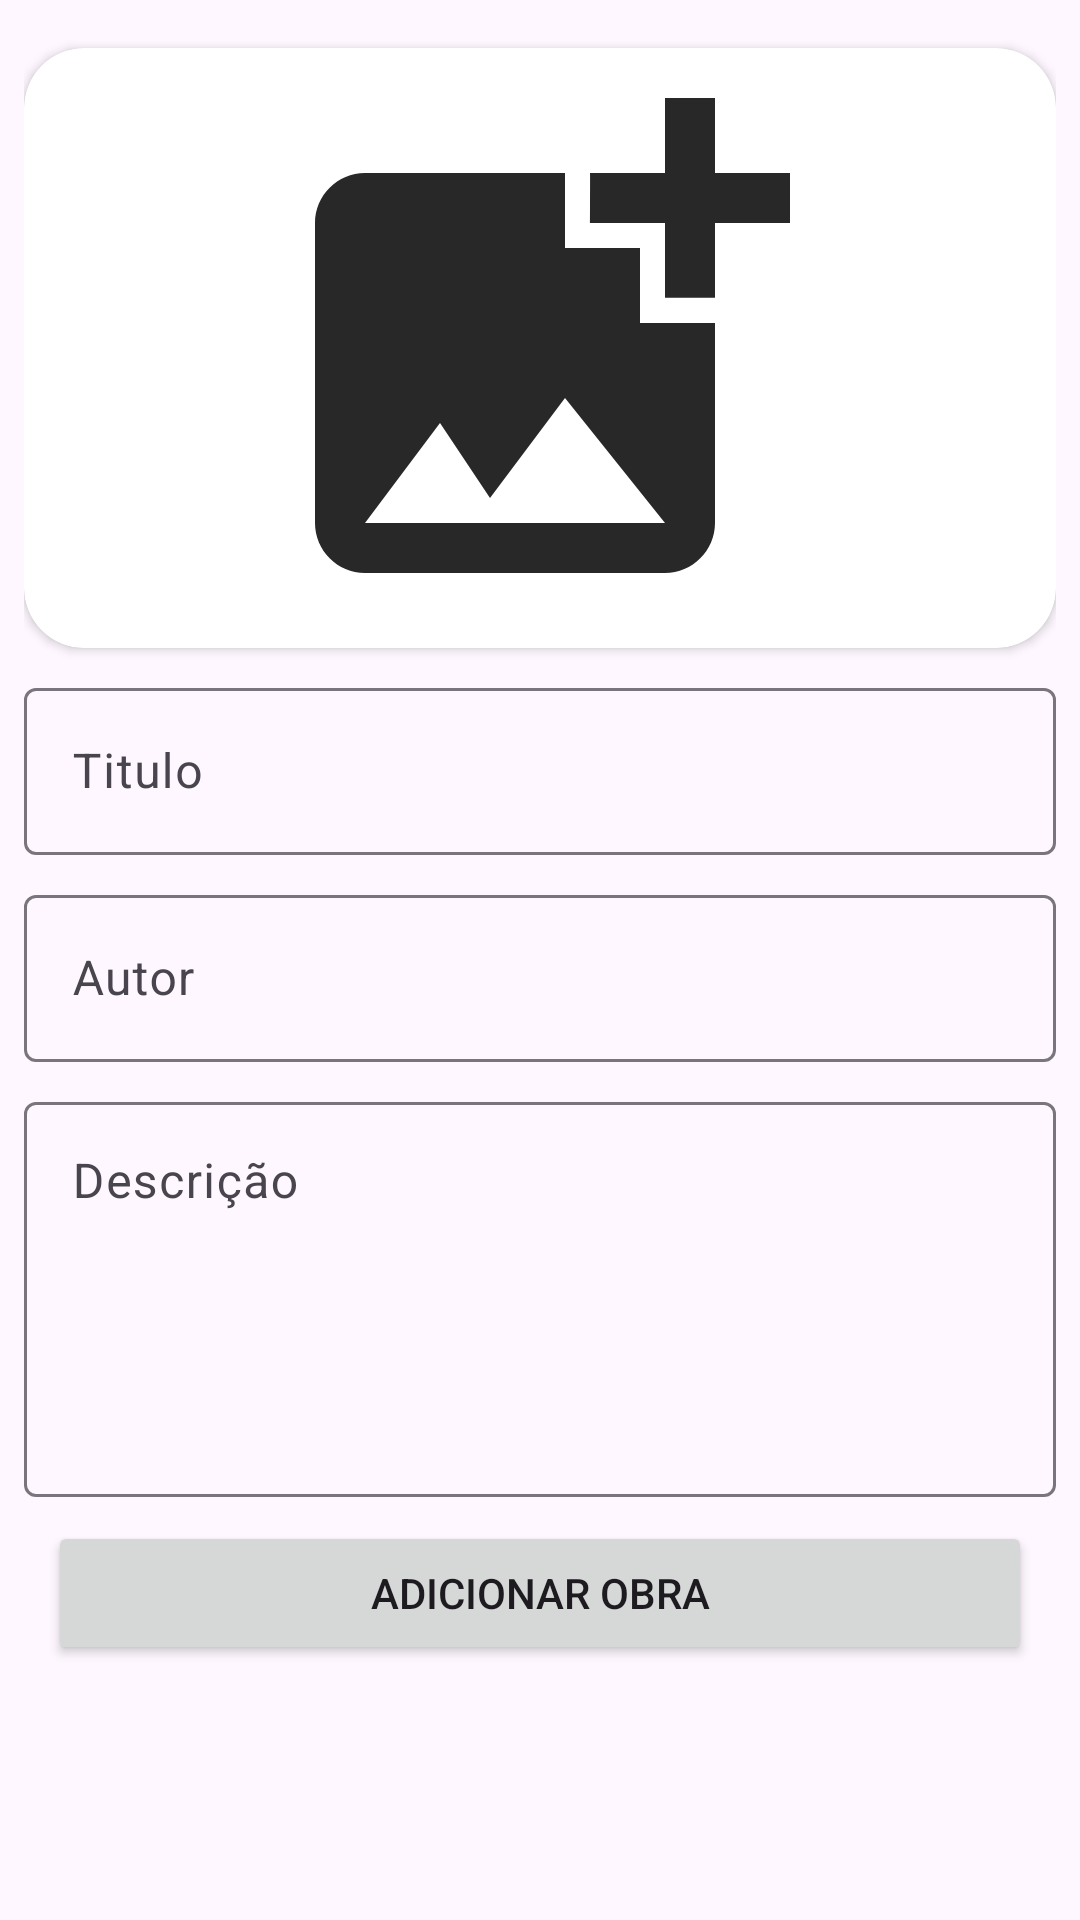

Layout XML and referenced resources for this Android screen:
<!-- AndroidManifest.xml: application theme Theme.EspaçoCultural -->
<!-- res/layout/fragment_create_art_work.xml -->
<?xml version="1.0" encoding="utf-8"?>
<LinearLayout xmlns:android="http://schemas.android.com/apk/res/android"
    xmlns:app="http://schemas.android.com/apk/res-auto"
    xmlns:tools="http://schemas.android.com/tools"
    android:layout_width="match_parent"
    android:layout_height="match_parent"
    android:orientation="vertical"
    android:padding="8dp"
    tools:context=".activities.fragments.CreateArtWorkFragment">

    <LinearLayout
        android:id="@+id/progress"
        android:layout_width="match_parent"
        android:layout_height="match_parent"
        android:gravity="center"
        android:orientation="vertical"
        android:visibility="gone">

        <ProgressBar
            style="?android:attr/progressBarStyle"
            android:layout_width="wrap_content"
            android:layout_height="wrap_content"
            android:indeterminate="true" />
    </LinearLayout>

    <ScrollView
        android:layout_width="match_parent"
        android:layout_height="match_parent">

        <LinearLayout
            android:layout_width="match_parent"
            android:layout_height="match_parent"
            android:orientation="vertical">

            <androidx.cardview.widget.CardView
                android:id="@+id/cardView"
                android:layout_width="match_parent"
                android:layout_height="wrap_content"
                android:layout_marginTop="8dp"
                android:background="@drawable/switch_background"
                android:elevation="10dp"
                app:cardCornerRadius="20dp">

                <ImageView
                    android:id="@+id/imageView"
                    android:layout_width="match_parent"
                    android:layout_height="200dp"
                    android:scaleType="fitCenter"
                    android:src="@drawable/ic_add_photo" />
            </androidx.cardview.widget.CardView>

            <com.google.android.material.textfield.TextInputLayout
                android:id="@+id/titleInputLayout"
                android:layout_width="match_parent"
                android:layout_height="wrap_content"
                android:layout_marginTop="8dp">

                <com.google.android.material.textfield.TextInputEditText
                    android:id="@+id/titleEditText"
                    android:layout_width="match_parent"
                    android:layout_height="wrap_content"
                    android:hint="@string/title"
                    android:inputType="text|textPersonName" />
            </com.google.android.material.textfield.TextInputLayout>

            <com.google.android.material.textfield.TextInputLayout
                android:id="@+id/autorInputLayout"
                android:layout_width="match_parent"
                android:layout_height="wrap_content"
                android:layout_marginTop="8dp">

                <com.google.android.material.textfield.TextInputEditText
                    android:id="@+id/autorEditText"
                    android:layout_width="match_parent"
                    android:layout_height="wrap_content"
                    android:hint="@string/autor"
                    android:inputType="text|textPersonName" />
            </com.google.android.material.textfield.TextInputLayout>

            <com.google.android.material.textfield.TextInputLayout
                android:id="@+id/descriptionInputLayout"
                android:layout_width="match_parent"
                android:layout_height="match_parent"
                android:layout_marginTop="8dp"
                android:layout_weight="1">

                <com.google.android.material.textfield.TextInputEditText
                    android:id="@+id/descriptionEditText"
                    android:layout_width="match_parent"
                    android:layout_height="match_parent"
                    android:gravity="start|top"
                    android:hint="@string/description"
                    android:inputType="text|textLongMessage|textImeMultiLine|textMultiLine"
                    android:lines="5" />
            </com.google.android.material.textfield.TextInputLayout>

            <Button
                android:id="@+id/button"
                android:layout_width="match_parent"
                android:layout_height="wrap_content"
                android:layout_margin="8dp"
                android:text="Adicionar obra" />
        </LinearLayout>
    </ScrollView>


</LinearLayout>
<!-- resources referenced by this layout -->
<resources>
  <!-- drawable ic_add_photo (drawable) -->
  <vector xmlns:android="http://schemas.android.com/apk/res/android" android:height="64dp" android:tint="#282828" android:viewportHeight="24" android:viewportWidth="24" android:width="64dp">
        
      <path android:fillColor="@android:color/white" android:pathData="M19,7v2.99s-1.99,0.01 -2,0L17,7h-3s0.01,-1.99 0,-2h3L17,2h2v3h3v2h-3zM16,11L16,8h-3L13,5L5,5c-1.1,0 -2,0.9 -2,2v12c0,1.1 0.9,2 2,2h12c1.1,0 2,-0.9 2,-2v-8h-3zM5,19l3,-4 2,3 3,-4 4,5L5,19z"/>
      
  </vector>
  <!-- drawable switch_background (drawable) -->
  <?xml version="1.0" encoding="utf-8"?>
  <shape xmlns:android="http://schemas.android.com/apk/res/android"
      android:shape="rectangle">
  
      <corners
          android:radius="5dp"/>
      <stroke
          android:color="#aaaaaa"
          android:width="1dp"/>
  
  </shape>
  <string name="autor">Autor</string>
  <string name="description">Descrição</string>
  <string name="title">Titulo</string>
  <style name="Theme.EspaçoCultural" parent="Theme.Material3.Light.NoActionBar">
          
          <item name="colorPrimary">@color/purple_500</item>
          <item name="colorPrimaryVariant">@color/purple_700</item>
          <item name="colorOnPrimary">@color/white</item>
          
          <item name="colorSecondary">@color/teal_200</item>
          <item name="colorSecondaryVariant">@color/teal_700</item>
          <item name="colorOnSecondary">@color/black</item>
          
          <item name="android:statusBarColor">?attr/colorPrimaryVariant</item>
          
      </style>
  <color name="purple_500">#FF6200EE</color>
  <color name="purple_700">#FF3700B3</color>
  <color name="white">#FFFFFFFF</color>
  <color name="teal_200">#FF03DAC5</color>
  <color name="teal_700">#FF018786</color>
  <color name="black">#FF000000</color>
</resources>
